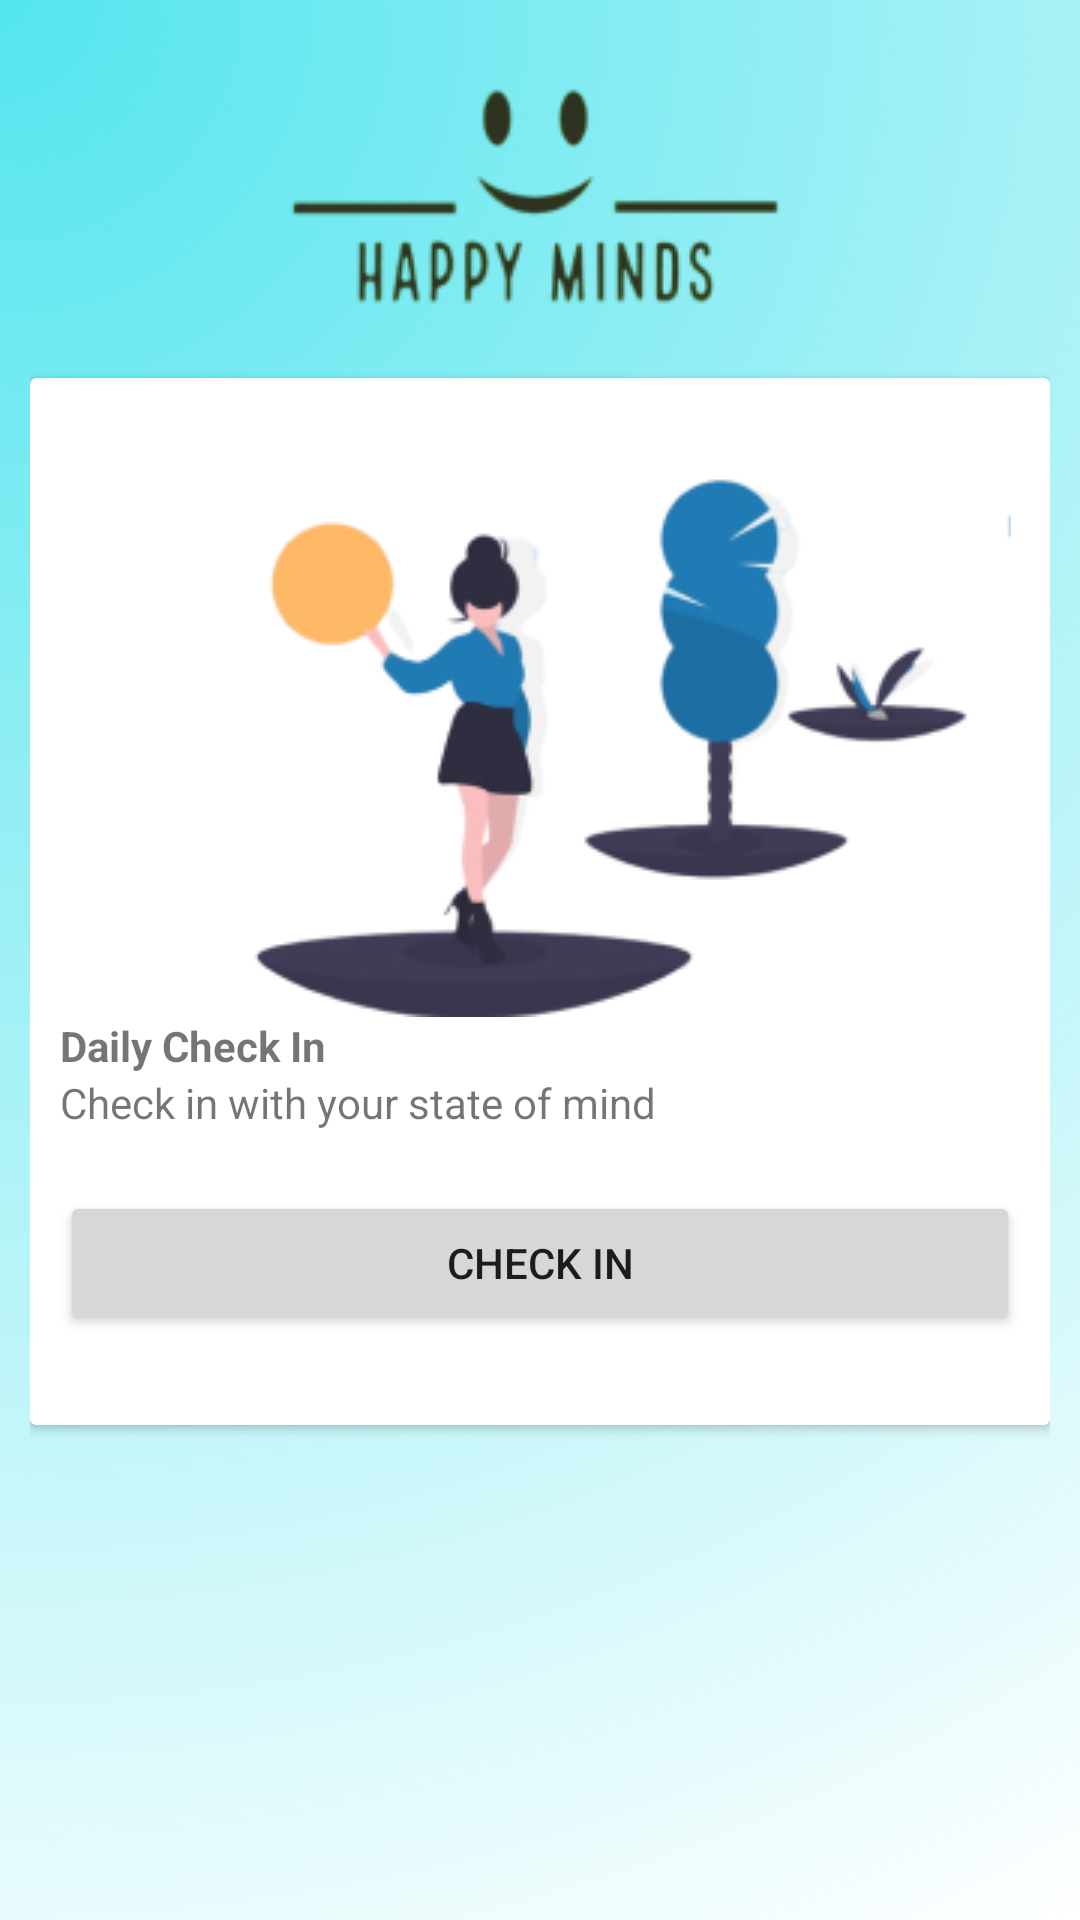

Here is an Android app screen rendered from its layout file. Give the layout XML and the strings, colors and styles it references.
<!-- AndroidManifest.xml: application theme Theme.HappyMinds -->
<!-- res/layout/activity_journal_start.xml -->
<?xml version="1.0" encoding="utf-8"?>
<LinearLayout xmlns:android="http://schemas.android.com/apk/res/android"
    xmlns:app="http://schemas.android.com/apk/res-auto"
    xmlns:tools="http://schemas.android.com/tools"
    android:layout_width="match_parent"
    android:layout_height="match_parent"
    android:paddingHorizontal="10sp"
    android:orientation="vertical"
    android:background="@drawable/background"
    tools:context=".JournalStartActivity">

    <ImageView
        android:id="@+id/imageView21"
        android:layout_width="match_parent"
        android:layout_height="wrap_content"
        app:srcCompat="@drawable/logo" />

    <androidx.cardview.widget.CardView
        android:layout_width="match_parent"
        android:layout_height="wrap_content" >

        <LinearLayout
            android:layout_width="match_parent"
            android:layout_height="match_parent"
            android:paddingVertical="30sp"
            android:paddingHorizontal="10sp"
            android:orientation="vertical">
            <ImageView
                android:id="@+id/imageView22"
                android:layout_width="wrap_content"
                android:layout_height="wrap_content"
                app:srcCompat="@drawable/journal" />

            <TextView
                android:id="@+id/textView28"
                android:textStyle="bold"
                android:layout_width="match_parent"
                android:layout_height="wrap_content"
                android:text="Daily Check In" />

            <TextView
                android:layout_marginBottom="20sp"
                android:layout_width="match_parent"
                android:layout_height="wrap_content"
                android:text="Check in with your state of mind" />

            <Button
                android:id="@+id/CheckInStartButton"
                android:layout_width="match_parent"
                android:layout_height="wrap_content"
                android:text="Check In" />
        </LinearLayout>


    </androidx.cardview.widget.CardView>
</LinearLayout>
<!-- resources referenced by this layout -->
<resources>
  <!-- drawable background (drawable) -->
  <vector xmlns:android="http://schemas.android.com/apk/res/android"
      xmlns:aapt="http://schemas.android.com/aapt"
      android:width="360dp"
      android:height="640dp"
      android:viewportWidth="360"
      android:viewportHeight="640">
    <path
        android:pathData="M0,0h360v640h-360z">
      <aapt:attr name="android:fillColor">
        <gradient 
            android:centerX="0"
            android:centerY="0"
            android:gradientRadius="734.3"
            android:type="radial">
          <item android:offset="0" android:color="#FF54E5EE"/>
          <item android:offset="1" android:color="#00C5F8FB"/>
        </gradient>
      </aapt:attr>
    </path>
  </vector>
  <!-- drawable journal: png bitmap (drawable, 26582 bytes) -->
  <!-- drawable logo: png bitmap (drawable, 9494 bytes) -->
  <style name="Theme.HappyMinds" parent="Theme.MaterialComponents.DayNight.DarkActionBar">
          
          <item name="colorPrimary">@color/purple_500</item>
          <item name="colorPrimaryVariant">@color/purple_700</item>
          <item name="colorOnPrimary">@color/white</item>
          
          <item name="colorSecondary">@color/teal_200</item>
          <item name="colorSecondaryVariant">@color/teal_700</item>
          <item name="colorOnSecondary">@color/black</item>
          
          <item name="android:statusBarColor">?attr/colorPrimaryVariant</item>
          
      </style>
  <!-- not gathered from this repository: default colours our renderer supplied (Android Studio template values) -->
  <color name="purple_500">#FF6200EE</color>
  <color name="purple_700">#FF3700B3</color>
  <color name="teal_200">#FF03DAC5</color>
  <color name="teal_700">#FF018786</color>
  <color name="black">#FF000000</color>
  <color name="white">#FFFFFFFF</color>
</resources>
